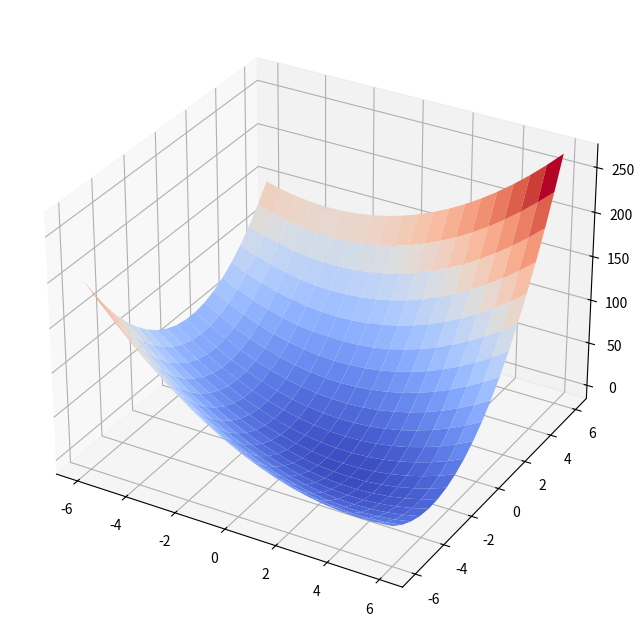

Write the Python code that produced this figure.
import numpy as np
import matplotlib.pyplot as plt
from matplotlib import cm

A = np.matrix([[3.0, 2.0], [2.0, 6.0]])
b = np.matrix([[2.0], [-8.0]])  # we will use the convention that a vector is a column vector
c = 0.0

def f(x, A, b, c):
    return np.sum(0.5 * x.T * A * x - b.T * x + c)
    
fig = plt.figure(figsize=(10,8))
ax = fig.add_subplot(1,1,1,projection='3d')
size = 20
x1 = list(np.linspace(-6, 6, size))
x2 = list(np.linspace(-6, 6, size))
x1, x2 = np.meshgrid(x1, x2)
zs = np.zeros((size, size))
for i in range(size):
    for j in range(size):
        x = np.matrix([[x1[i,j]], [x2[i,j]]])
        zs[i,j] = f(x, A, b, c)
ax.plot_surface(x1, x2, zs, rstride=1, cstride=1, cmap=cm.coolwarm, linewidth=0)
plt.show()